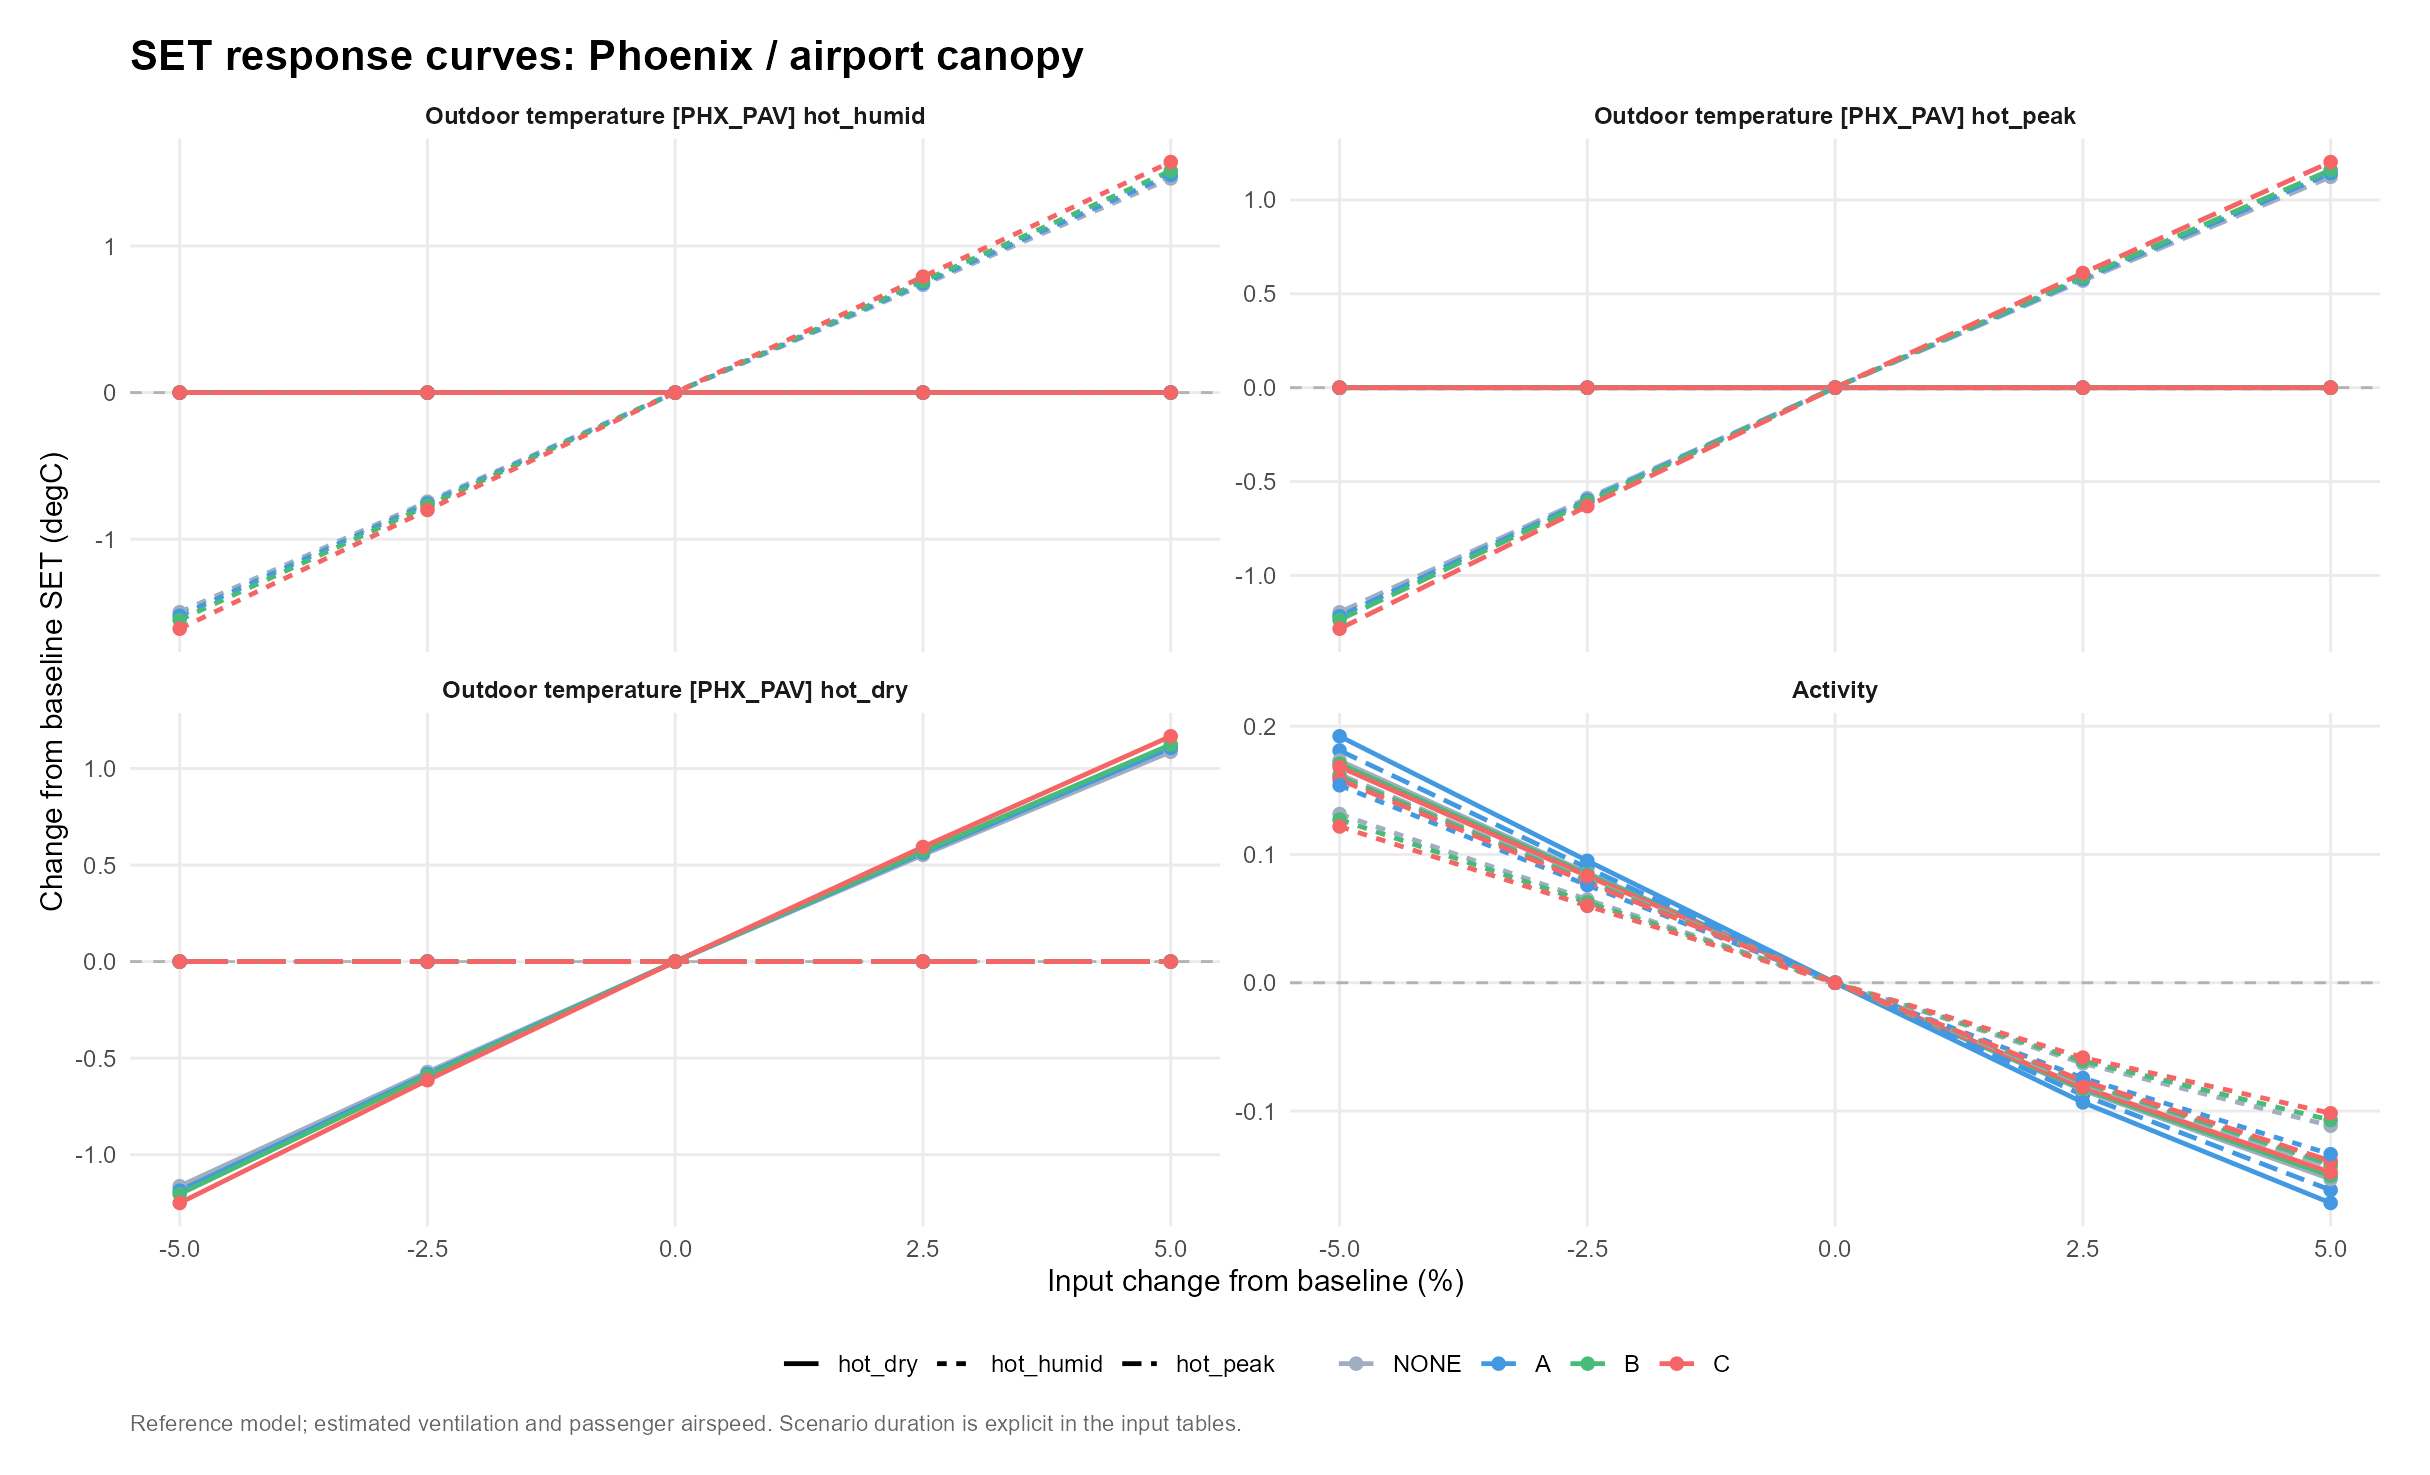

Source data for this figure (header and first rows):
venue, scenario, option, parameter, value, mean_SET, mean_SET_drop, kWh, water_kg, purchase_cost, eta, L, comfort_basis, delta_eta, delta_L, chosen_option, baseline_choice, site, panel, base_SET, delta_SET, input_change, parameter_label
PHX_PAV, hot_peak, NONE, groups.1.met, 0.95, 34.73, 0, 0, 0, 0, NA, 8.726, per_person, NA, 0.1625, C, C, Phoenix / airport canopy, Phoenix / airport canopy?hot_peak, 34.56, 0.1625, -5, Activity
PHX_PAV, hot_peak, NONE, groups.1.met, 1.05, 34.42, 0, 0, 0, 0, NA, 8.42, per_person, NA, -0.1436, C, C, Phoenix / airport canopy, Phoenix / airport canopy?hot_peak, 34.56, -0.1436, 5, Activity
PHX_PAV, hot_peak, NONE, groups.1.met, 0.975, 34.64, 0, 0, 0, 0, NA, 8.644, per_person, NA, 0.08023, C, C, Phoenix / airport canopy, Phoenix / airport canopy?hot_peak, 34.56, 0.08023, -2.5, Activity
PHX_PAV, hot_peak, NONE, groups.1.met, 1, 34.56, 0, 0, 0, 0, NA, 8.564, per_person, NA, 0, C, C, Phoenix / airport canopy, Phoenix / airport canopy?hot_peak, 34.56, 0, 0, Activity
PHX_PAV, hot_peak, NONE, groups.1.met, 1.025, 34.49, 0, 0, 0, 0, NA, 8.485, per_person, NA, -0.07856, C, C, Phoenix / airport canopy, Phoenix / airport canopy?hot_peak, 34.56, -0.07856, 2.5, Activity
PHX_PAV, hot_peak, NONE, weather_occ.36.T, 46.39, 34.56, 0, 0, 0, 0, NA, 8.564, per_person, NA, 0, C, C, Phoenix / airport canopy, Phoenix / airport canopy?hot_peak, 34.56, 0, 2.5, Outdoor temperature [PHX_PAV] hot_dry
PHX_PAV, hot_peak, NONE, weather_occ.34.T, 49.12, 35.13, 0, 0, 0, 0, NA, 9.134, per_person, NA, 0.5702, C, C, Phoenix / airport canopy, Phoenix / airport canopy?hot_peak, 34.56, 0.5702, 2.5, Outdoor temperature [PHX_PAV] hot_peak
PHX_PAV, hot_peak, NONE, weather_occ.36.T, 44.13, 34.56, 0, 0, 0, 0, NA, 8.564, per_person, NA, 0, C, C, Phoenix / airport canopy, Phoenix / airport canopy?hot_peak, 34.56, 0, -2.5, Outdoor temperature [PHX_PAV] hot_dry
PHX_PAV, hot_peak, NONE, weather_occ.34.T, 46.72, 33.97, 0, 0, 0, 0, NA, 7.975, per_person, NA, -0.5887, C, C, Phoenix / airport canopy, Phoenix / airport canopy?hot_peak, 34.56, -0.5887, -2.5, Outdoor temperature [PHX_PAV] hot_peak
PHX_PAV, hot_peak, NONE, weather_occ.36.T, 47.52, 34.56, 0, 0, 0, 0, NA, 8.564, per_person, NA, 0, C, C, Phoenix / airport canopy, Phoenix / airport canopy?hot_peak, 34.56, 0, 5, Outdoor temperature [PHX_PAV] hot_dry
PHX_PAV, hot_peak, NONE, weather_occ.34.T, 50.32, 35.69, 0, 0, 0, 0, NA, 9.687, per_person, NA, 1.123, C, C, Phoenix / airport canopy, Phoenix / airport canopy?hot_peak, 34.56, 1.123, 5, Outdoor temperature [PHX_PAV] hot_peak
PHX_PAV, hot_peak, NONE, weather_occ.36.T, 45.26, 34.56, 0, 0, 0, 0, NA, 8.564, per_person, NA, 0, C, C, Phoenix / airport canopy, Phoenix / airport canopy?hot_peak, 34.56, 0, 0, Outdoor temperature [PHX_PAV] hot_dry
PHX_PAV, hot_peak, NONE, weather_occ.34.T, 47.92, 34.56, 0, 0, 0, 0, NA, 8.564, per_person, NA, 0, C, C, Phoenix / airport canopy, Phoenix / airport canopy?hot_peak, 34.56, 0, 0, Outdoor temperature [PHX_PAV] hot_peak
PHX_PAV, hot_peak, NONE, weather_occ.35.T, 40.51, 34.56, 0, 0, 0, 0, NA, 8.564, per_person, NA, 0, C, C, Phoenix / airport canopy, Phoenix / airport canopy?hot_peak, 34.56, 0, -5, Outdoor temperature [PHX_PAV] hot_humid
PHX_PAV, hot_peak, NONE, weather_occ.34.T, 45.52, 33.37, 0, 0, 0, 0, NA, 7.367, per_person, NA, -1.197, C, C, Phoenix / airport canopy, Phoenix / airport canopy?hot_peak, 34.56, -1.197, -5, Outdoor temperature [PHX_PAV] hot_peak
PHX_PAV, hot_peak, NONE, weather_occ.35.T, 43.71, 34.56, 0, 0, 0, 0, NA, 8.564, per_person, NA, 0, C, C, Phoenix / airport canopy, Phoenix / airport canopy?hot_peak, 34.56, 0, 2.5, Outdoor temperature [PHX_PAV] hot_humid
PHX_PAV, hot_peak, NONE, weather_occ.35.T, 41.57, 34.56, 0, 0, 0, 0, NA, 8.564, per_person, NA, 0, C, C, Phoenix / airport canopy, Phoenix / airport canopy?hot_peak, 34.56, 0, -2.5, Outdoor temperature [PHX_PAV] hot_humid
PHX_PAV, hot_peak, NONE, weather_occ.35.T, 42.64, 34.56, 0, 0, 0, 0, NA, 8.564, per_person, NA, 0, C, C, Phoenix / airport canopy, Phoenix / airport canopy?hot_peak, 34.56, 0, 0, Outdoor temperature [PHX_PAV] hot_humid
PHX_PAV, hot_peak, NONE, weather_occ.35.T, 44.77, 34.56, 0, 0, 0, 0, NA, 8.564, per_person, NA, 0, C, C, Phoenix / airport canopy, Phoenix / airport canopy?hot_peak, 34.56, 0, 5, Outdoor temperature [PHX_PAV] hot_humid
PHX_PAV, hot_peak, NONE, weather_occ.36.T, 43, 34.56, 0, 0, 0, 0, NA, 8.564, per_person, NA, 0, C, C, Phoenix / airport canopy, Phoenix / airport canopy?hot_peak, 34.56, 0, -5, Outdoor temperature [PHX_PAV] hot_dry
PHX_PAV, hot_peak, A, groups.1.met, 1.05, 34.06, 0.365, 0.25, 0, 1499, 1.46, 8.055, per_person, 0.0718, -0.1616, C, C, Phoenix / airport canopy, Phoenix / airport canopy?hot_peak, 34.22, -0.1616, 5, Activity
PHX_PAV, hot_peak, A, groups.1.met, 0.95, 34.4, 0.3285, 0.25, 0, 1499, 1.314, 8.398, per_person, -0.07425, 0.181, C, C, Phoenix / airport canopy, Phoenix / airport canopy?hot_peak, 34.22, 0.181, -5, Activity
PHX_PAV, hot_peak, A, weather_occ.36.T, 46.39, 34.22, 0.347, 0.25, 0, 1499, 1.388, 8.217, per_person, 0, 0, C, C, Phoenix / airport canopy, Phoenix / airport canopy?hot_peak, 34.22, 0, 2.5, Outdoor temperature [PHX_PAV] hot_dry
PHX_PAV, hot_peak, A, weather_occ.35.T, 43.71, 34.22, 0.347, 0.25, 0, 1499, 1.388, 8.217, per_person, 0, 0, C, C, Phoenix / airport canopy, Phoenix / airport canopy?hot_peak, 34.22, 0, 2.5, Outdoor temperature [PHX_PAV] hot_humid
PHX_PAV, hot_peak, A, groups.1.met, 0.975, 34.31, 0.3377, 0.25, 0, 1499, 1.351, 8.306, per_person, -0.03731, 0.08955, C, C, Phoenix / airport canopy, Phoenix / airport canopy?hot_peak, 34.22, 0.08955, -2.5, Activity
PHX_PAV, hot_peak, A, weather_occ.34.T, 46.72, 33.62, 0.3571, 0.25, 0, 1499, 1.428, 7.618, per_person, 0.04035, -0.5988, C, C, Phoenix / airport canopy, Phoenix / airport canopy?hot_peak, 34.22, -0.5988, -2.5, Outdoor temperature [PHX_PAV] hot_peak
PHX_PAV, hot_peak, A, weather_occ.36.T, 47.52, 34.22, 0.347, 0.25, 0, 1499, 1.388, 8.217, per_person, 0, 0, C, C, Phoenix / airport canopy, Phoenix / airport canopy?hot_peak, 34.22, 0, 5, Outdoor temperature [PHX_PAV] hot_dry
PHX_PAV, hot_peak, A, weather_occ.35.T, 44.77, 34.22, 0.347, 0.25, 0, 1499, 1.388, 8.217, per_person, 0, 0, C, C, Phoenix / airport canopy, Phoenix / airport canopy?hot_peak, 34.22, 0, 5, Outdoor temperature [PHX_PAV] hot_humid
PHX_PAV, hot_peak, A, groups.1.met, 1, 34.22, 0.347, 0.25, 0, 1499, 1.388, 8.217, per_person, 0, 0, C, C, Phoenix / airport canopy, Phoenix / airport canopy?hot_peak, 34.22, 0, 0, Activity
PHX_PAV, hot_peak, A, weather_occ.34.T, 47.92, 34.22, 0.347, 0.25, 0, 1499, 1.388, 8.217, per_person, 0, 0, C, C, Phoenix / airport canopy, Phoenix / airport canopy?hot_peak, 34.22, 0, 0, Outdoor temperature [PHX_PAV] hot_peak
PHX_PAV, hot_peak, A, weather_occ.36.T, 43, 34.22, 0.347, 0.25, 0, 1499, 1.388, 8.217, per_person, 0, 0, C, C, Phoenix / airport canopy, Phoenix / airport canopy?hot_peak, 34.22, 0, -5, Outdoor temperature [PHX_PAV] hot_dry
PHX_PAV, hot_peak, A, groups.1.met, 1.025, 34.13, 0.356, 0.25, 0, 1499, 1.424, 8.129, per_person, 0.03609, -0.08758, C, C, Phoenix / airport canopy, Phoenix / airport canopy?hot_peak, 34.22, -0.08758, 2.5, Activity
PHX_PAV, hot_peak, A, weather_occ.34.T, 49.12, 34.8, 0.3371, 0.25, 0, 1499, 1.349, 8.797, per_person, -0.03952, 0.58, C, C, Phoenix / airport canopy, Phoenix / airport canopy?hot_peak, 34.22, 0.58, 2.5, Outdoor temperature [PHX_PAV] hot_peak
PHX_PAV, hot_peak, A, weather_occ.36.T, 44.13, 34.22, 0.347, 0.25, 0, 1499, 1.388, 8.217, per_person, 0, 0, C, C, Phoenix / airport canopy, Phoenix / airport canopy?hot_peak, 34.22, 0, -2.5, Outdoor temperature [PHX_PAV] hot_dry
PHX_PAV, hot_peak, A, weather_occ.35.T, 41.57, 34.22, 0.347, 0.25, 0, 1499, 1.388, 8.217, per_person, 0, 0, C, C, Phoenix / airport canopy, Phoenix / airport canopy?hot_peak, 34.22, 0, -2.5, Outdoor temperature [PHX_PAV] hot_humid
PHX_PAV, hot_peak, A, weather_occ.34.T, 50.32, 35.36, 0.3279, 0.25, 0, 1499, 1.311, 9.359, per_person, -0.07663, 1.142, C, C, Phoenix / airport canopy, Phoenix / airport canopy?hot_peak, 34.22, 1.142, 5, Outdoor temperature [PHX_PAV] hot_peak
PHX_PAV, hot_peak, A, weather_occ.36.T, 45.26, 34.22, 0.347, 0.25, 0, 1499, 1.388, 8.217, per_person, 0, 0, C, C, Phoenix / airport canopy, Phoenix / airport canopy?hot_peak, 34.22, 0, 0, Outdoor temperature [PHX_PAV] hot_dry
PHX_PAV, hot_peak, A, weather_occ.35.T, 42.64, 34.22, 0.347, 0.25, 0, 1499, 1.388, 8.217, per_person, 0, 0, C, C, Phoenix / airport canopy, Phoenix / airport canopy?hot_peak, 34.22, 0, 0, Outdoor temperature [PHX_PAV] hot_humid
PHX_PAV, hot_peak, A, weather_occ.35.T, 40.51, 34.22, 0.347, 0.25, 0, 1499, 1.388, 8.217, per_person, 0, 0, C, C, Phoenix / airport canopy, Phoenix / airport canopy?hot_peak, 34.22, 0, -5, Outdoor temperature [PHX_PAV] hot_humid
PHX_PAV, hot_peak, A, weather_occ.34.T, 45.52, 33, 0.3681, 0.25, 0, 1499, 1.473, 6.999, per_person, 0.08454, -1.218, C, C, Phoenix / airport canopy, Phoenix / airport canopy?hot_peak, 34.22, -1.218, -5, Outdoor temperature [PHX_PAV] hot_peak
PHX_PAV, hot_peak, B, weather_occ.36.T, 46.39, 34.29, 0.2701, 1.2, 30.84, 4159, 0.2251, 8.294, per_person, 0, 0, C, C, Phoenix / airport canopy, Phoenix / airport canopy?hot_peak, 34.29, 0, 2.5, Outdoor temperature [PHX_PAV] hot_dry
PHX_PAV, hot_peak, B, weather_occ.35.T, 43.71, 34.29, 0.2701, 1.2, 30.84, 4159, 0.2251, 8.294, per_person, 0, 0, C, C, Phoenix / airport canopy, Phoenix / airport canopy?hot_peak, 34.29, 0, 2.5, Outdoor temperature [PHX_PAV] hot_humid
PHX_PAV, hot_peak, B, weather_occ.36.T, 47.52, 34.29, 0.2701, 1.2, 30.84, 4159, 0.2251, 8.294, per_person, 0, 0, C, C, Phoenix / airport canopy, Phoenix / airport canopy?hot_peak, 34.29, 0, 5, Outdoor temperature [PHX_PAV] hot_dry
PHX_PAV, hot_peak, B, weather_occ.35.T, 44.77, 34.29, 0.2701, 1.2, 30.84, 4159, 0.2251, 8.294, per_person, 0, 0, C, C, Phoenix / airport canopy, Phoenix / airport canopy?hot_peak, 34.29, 0, 5, Outdoor temperature [PHX_PAV] hot_humid
PHX_PAV, hot_peak, B, groups.1.met, 0.95, 34.45, 0.2719, 1.2, 30.84, 4159, 0.2266, 8.454, per_person, 0.001491, 0.1607, C, C, Phoenix / airport canopy, Phoenix / airport canopy?hot_peak, 34.29, 0.1607, -5, Activity
PHX_PAV, hot_peak, B, weather_occ.36.T, 43, 34.29, 0.2701, 1.2, 30.84, 4159, 0.2251, 8.294, per_person, 0, 0, C, C, Phoenix / airport canopy, Phoenix / airport canopy?hot_peak, 34.29, 0, -5, Outdoor temperature [PHX_PAV] hot_dry
PHX_PAV, hot_peak, B, weather_occ.34.T, 49.12, 34.88, 0.2512, 1.2, 30.7, 4159, 0.2094, 8.883, per_person, -0.01571, 0.589, C, C, Phoenix / airport canopy, Phoenix / airport canopy?hot_peak, 34.29, 0.589, 2.5, Outdoor temperature [PHX_PAV] hot_peak
PHX_PAV, hot_peak, B, groups.1.met, 0.975, 34.37, 0.2709, 1.2, 30.84, 4159, 0.2258, 8.373, per_person, 0.0006887, 0.0794, C, C, Phoenix / airport canopy, Phoenix / airport canopy?hot_peak, 34.29, 0.0794, -2.5, Activity
PHX_PAV, hot_peak, B, weather_occ.36.T, 44.13, 34.29, 0.2701, 1.2, 30.84, 4159, 0.2251, 8.294, per_person, 0, 0, C, C, Phoenix / airport canopy, Phoenix / airport canopy?hot_peak, 34.29, 0, -2.5, Outdoor temperature [PHX_PAV] hot_dry
PHX_PAV, hot_peak, B, weather_occ.34.T, 46.72, 33.69, 0.2898, 1.2, 30.98, 4159, 0.2415, 7.685, per_person, 0.01643, -0.6084, C, C, Phoenix / airport canopy, Phoenix / airport canopy?hot_peak, 34.29, -0.6084, -2.5, Outdoor temperature [PHX_PAV] hot_peak
PHX_PAV, hot_peak, B, weather_occ.34.T, 50.32, 35.45, 0.2335, 1.2, 30.57, 4159, 0.1946, 9.453, per_person, -0.03051, 1.16, C, C, Phoenix / airport canopy, Phoenix / airport canopy?hot_peak, 34.29, 1.16, 5, Outdoor temperature [PHX_PAV] hot_peak
PHX_PAV, hot_peak, B, groups.1.met, 1, 34.29, 0.2701, 1.2, 30.84, 4159, 0.2251, 8.294, per_person, 0, 0, C, C, Phoenix / airport canopy, Phoenix / airport canopy?hot_peak, 34.29, 0, 0, Activity
PHX_PAV, hot_peak, B, weather_occ.36.T, 45.26, 34.29, 0.2701, 1.2, 30.84, 4159, 0.2251, 8.294, per_person, 0, 0, C, C, Phoenix / airport canopy, Phoenix / airport canopy?hot_peak, 34.29, 0, 0, Outdoor temperature [PHX_PAV] hot_dry
PHX_PAV, hot_peak, B, weather_occ.34.T, 47.92, 34.29, 0.2701, 1.2, 30.84, 4159, 0.2251, 8.294, per_person, 0, 0, C, C, Phoenix / airport canopy, Phoenix / airport canopy?hot_peak, 34.29, 0, 0, Outdoor temperature [PHX_PAV] hot_peak
PHX_PAV, hot_peak, B, weather_occ.35.T, 40.51, 34.29, 0.2701, 1.2, 30.84, 4159, 0.2251, 8.294, per_person, 0, 0, C, C, Phoenix / airport canopy, Phoenix / airport canopy?hot_peak, 34.29, 0, -5, Outdoor temperature [PHX_PAV] hot_humid
PHX_PAV, hot_peak, B, groups.1.met, 1.025, 34.22, 0.2689, 1.2, 30.84, 4159, 0.2241, 8.216, per_person, -0.0009773, -0.07739, C, C, Phoenix / airport canopy, Phoenix / airport canopy?hot_peak, 34.29, -0.07739, 2.5, Activity
PHX_PAV, hot_peak, B, groups.1.met, 1.05, 34.15, 0.268, 1.2, 30.84, 4159, 0.2233, 8.152, per_person, -0.001779, -0.1415, C, C, Phoenix / airport canopy, Phoenix / airport canopy?hot_peak, 34.29, -0.1415, 5, Activity
PHX_PAV, hot_peak, B, weather_occ.35.T, 41.57, 34.29, 0.2701, 1.2, 30.84, 4159, 0.2251, 8.294, per_person, 0, 0, C, C, Phoenix / airport canopy, Phoenix / airport canopy?hot_peak, 34.29, 0, -2.5, Outdoor temperature [PHX_PAV] hot_humid
PHX_PAV, hot_peak, B, weather_occ.35.T, 42.64, 34.29, 0.2701, 1.2, 30.84, 4159, 0.2251, 8.294, per_person, 0, 0, C, C, Phoenix / airport canopy, Phoenix / airport canopy?hot_peak, 34.29, 0, 0, Outdoor temperature [PHX_PAV] hot_humid
PHX_PAV, hot_peak, B, weather_occ.34.T, 45.52, 33.06, 0.3106, 1.2, 31.13, 4159, 0.2588, 7.056, per_person, 0.03373, -1.237, C, C, Phoenix / airport canopy, Phoenix / airport canopy?hot_peak, 34.29, -1.237, -5, Outdoor temperature [PHX_PAV] hot_peak
... 180 more rows
